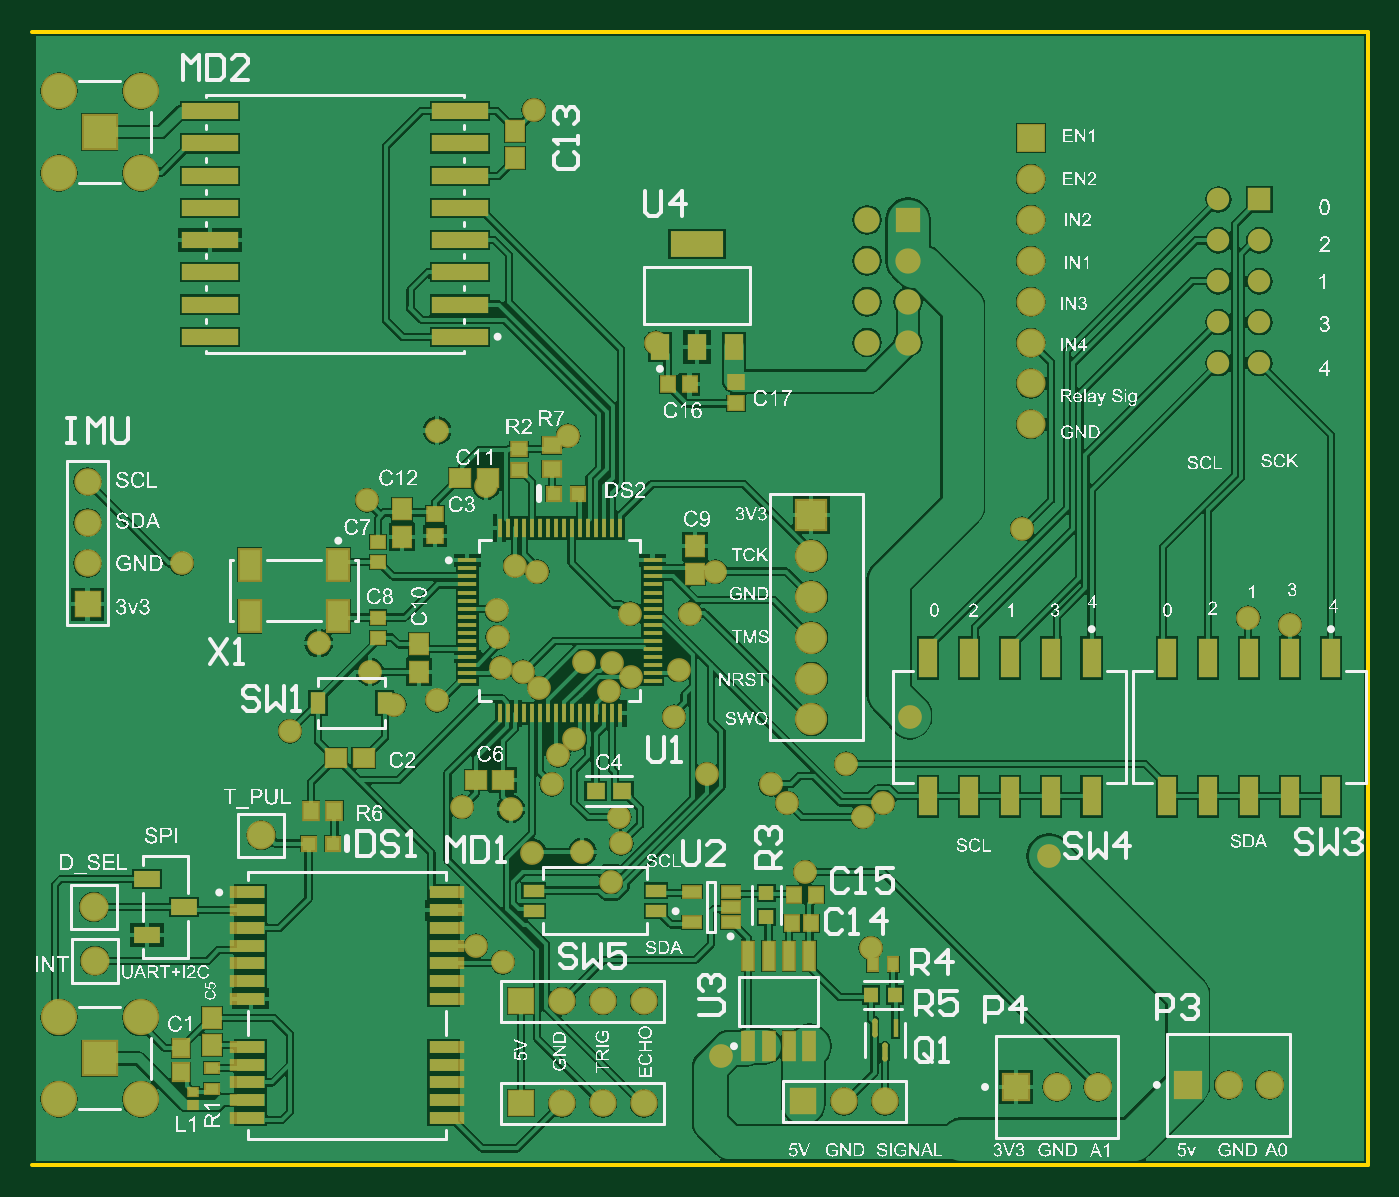
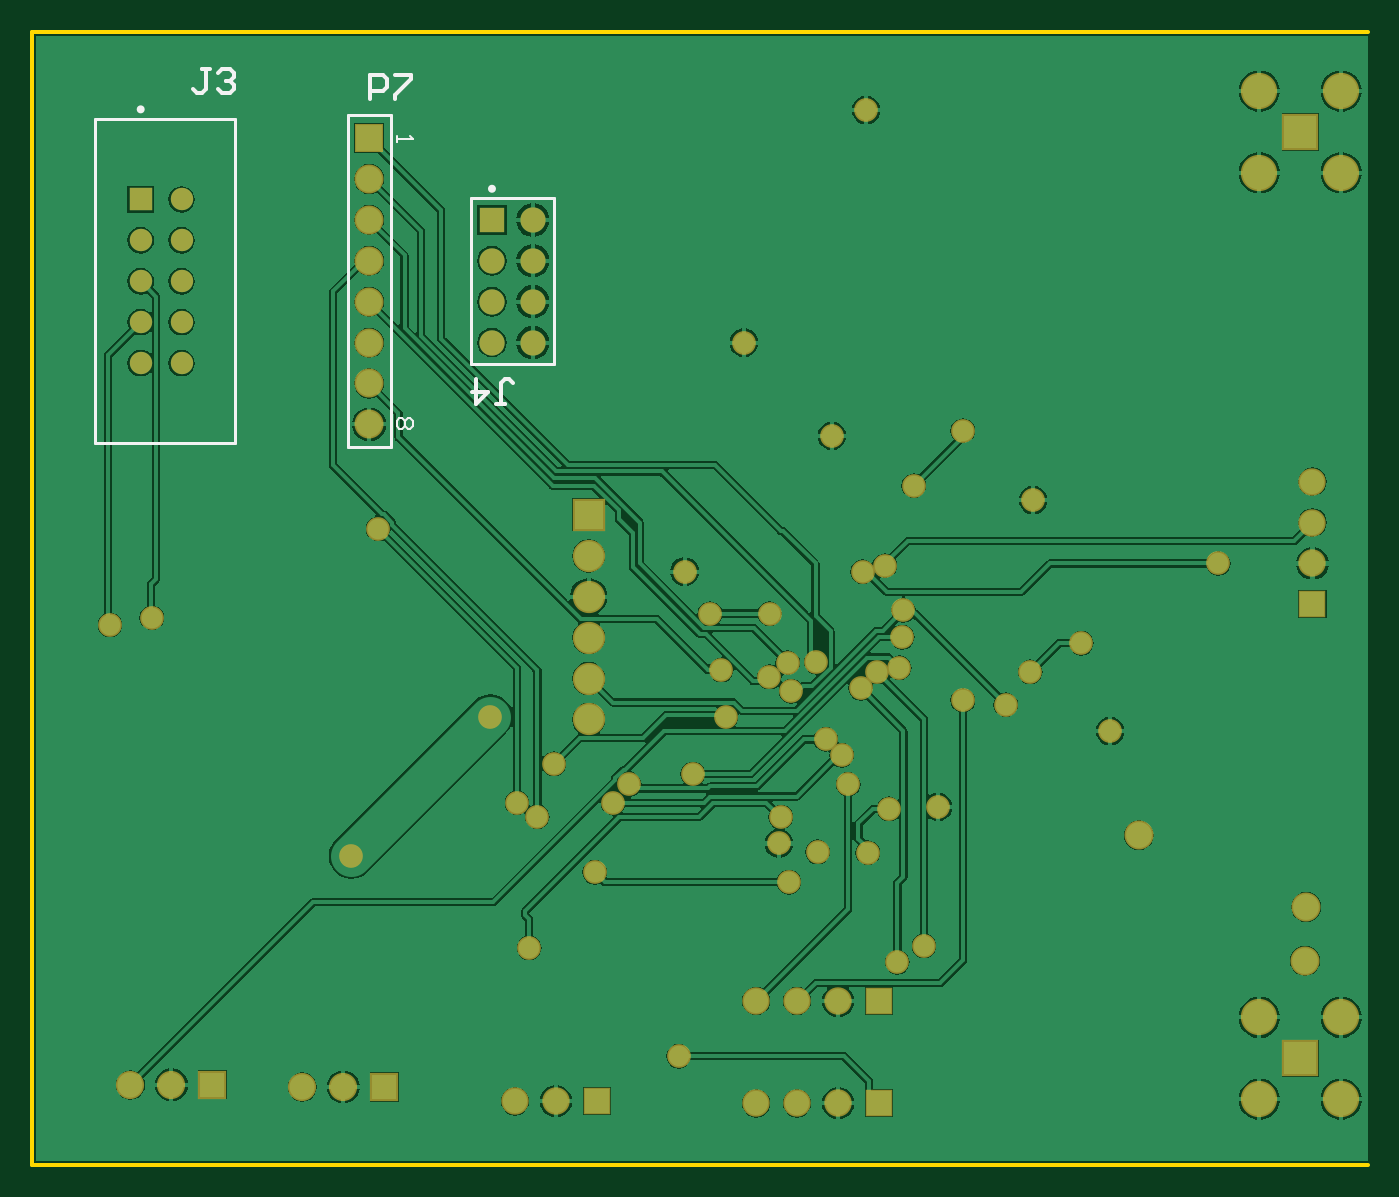
Circuit board: 9 layer files. Board 82.9 x 70.4 mm.
- bottom_copper: PCB.GBL (65817 bytes)
- bottom_silk: PCB.GBO (1786 bytes)
- paste: PCB.GBP (267 bytes)
- bottom_mask: PCB.GBS (3283 bytes)
- outline: PCB.GKO (353 bytes)
- top_copper: PCB.GTL (95802 bytes)
- top_silk: PCB.GTO (498769 bytes)
- paste: PCB.GTP (7859 bytes)
- top_mask: PCB.GTS (8666 bytes)

=== bottom_copper: PCB.GBL (65817 bytes, source omitted) ===
=== bottom_silk: PCB.GBO ===
G04*
G04 #@! TF.GenerationSoftware,Altium Limited,Altium Designer,20.2.6 (244)*
G04*
G04 Layer_Color=32896*
%FSLAX25Y25*%
%MOIN*%
G70*
G04*
G04 #@! TF.SameCoordinates,3B791BB4-AEC8-405A-9348-557AA33B983F*
G04*
G04*
G04 #@! TF.FilePolarity,Positive*
G04*
G01*
G75*
%ADD10C,0.00984*%
%ADD11C,0.00787*%
%ADD13C,0.01000*%
%ADD97C,0.00600*%
D10*
X331492Y258028D02*
G03*
X331492Y258028I-492J0D01*
G01*
X245606Y238612D02*
G03*
X245606Y238612I-492J0D01*
G01*
D11*
X307949Y255665D02*
X342280D01*
Y176335D02*
Y255665D01*
X307949Y176335D02*
X342280D01*
X307949D02*
Y255665D01*
X269819Y175409D02*
X280410D01*
X269819D02*
Y256591D01*
X280410D01*
Y175409D02*
Y256591D01*
X229957Y236250D02*
X250272D01*
Y195750D02*
Y236250D01*
X229957Y195750D02*
X250272D01*
X229957D02*
Y236250D01*
D13*
X274814Y260500D02*
Y266498D01*
X271815D01*
X270815Y265498D01*
Y263499D01*
X271815Y262499D01*
X274814D01*
X268816Y266498D02*
X264817D01*
Y265498D01*
X268816Y261500D01*
Y260500D01*
X244013Y186002D02*
X242014D01*
X243013D01*
Y191000D01*
X242014Y192000D01*
X241014D01*
X240014Y191000D01*
X249011Y192000D02*
Y186002D01*
X246012Y189001D01*
X250011D01*
X314116Y267998D02*
X316115D01*
X315115D01*
Y263000D01*
X316115Y262000D01*
X317114D01*
X318114Y263000D01*
X312116Y266998D02*
X311116Y267998D01*
X309117D01*
X308117Y266998D01*
Y265999D01*
X309117Y264999D01*
X310117D01*
X309117D01*
X308117Y263999D01*
Y263000D01*
X309117Y262000D01*
X311116D01*
X312116Y263000D01*
D97*
X265089Y182496D02*
X264423Y181830D01*
Y180497D01*
X265089Y179830D01*
X265756D01*
X266422Y180497D01*
X267088Y179830D01*
X267755D01*
X268421Y180497D01*
Y181830D01*
X267755Y182496D01*
X267088D01*
X266422Y181830D01*
X265756Y182496D01*
X265089D01*
X266422Y181830D02*
Y180497D01*
X268421Y251472D02*
Y250139D01*
Y250806D01*
X264423D01*
X265089Y251472D01*
M02*

=== paste: PCB.GBP ===
G04*
G04 #@! TF.GenerationSoftware,Altium Limited,Altium Designer,20.2.6 (244)*
G04*
G04 Layer_Color=128*
%FSLAX25Y25*%
%MOIN*%
G70*
G04*
G04 #@! TF.SameCoordinates,3B791BB4-AEC8-405A-9348-557AA33B983F*
G04*
G04*
G04 #@! TF.FilePolarity,Positive*
G04*
G01*
G75*
M02*

=== bottom_mask: PCB.GBS ===
G04*
G04 #@! TF.GenerationSoftware,Altium Limited,Altium Designer,20.2.6 (244)*
G04*
G04 Layer_Color=16711935*
%FSLAX25Y25*%
%MOIN*%
G70*
G04*
G04 #@! TF.SameCoordinates,3B791BB4-AEC8-405A-9348-557AA33B983F*
G04*
G04*
G04 #@! TF.FilePolarity,Negative*
G04*
G01*
G75*
%ADD64R,0.06706X0.06706*%
%ADD65C,0.06706*%
%ADD66C,0.07099*%
%ADD67R,0.06706X0.06706*%
%ADD68R,0.08871X0.08871*%
%ADD69C,0.08871*%
%ADD70C,0.07887*%
%ADD71R,0.07887X0.07887*%
%ADD72C,0.06902*%
%ADD73R,0.06902X0.06902*%
%ADD74C,0.05472*%
%ADD75R,0.05472X0.05472*%
%ADD76R,0.07099X0.07099*%
%ADD77C,0.06181*%
%ADD78R,0.06181X0.06181*%
%ADD79C,0.05800*%
D64*
X150500Y40000D02*
D03*
X219500Y15500D02*
D03*
X150500Y15000D02*
D03*
D65*
X160500Y40000D02*
D03*
X170500D02*
D03*
X180500D02*
D03*
X44500Y147000D02*
D03*
Y157000D02*
D03*
Y167000D02*
D03*
X239500Y15500D02*
D03*
X229500D02*
D03*
X180500Y15000D02*
D03*
X170500D02*
D03*
X160500D02*
D03*
D66*
X46000Y63000D02*
D03*
X46333Y49834D02*
D03*
X87000Y80500D02*
D03*
X275114Y181000D02*
D03*
Y191000D02*
D03*
Y211000D02*
D03*
Y231000D02*
D03*
Y241000D02*
D03*
Y221000D02*
D03*
Y201000D02*
D03*
D67*
X44500Y137000D02*
D03*
D68*
X47500Y252500D02*
D03*
Y26000D02*
D03*
D69*
X37500Y262500D02*
D03*
Y242500D02*
D03*
X57500D02*
D03*
Y262500D02*
D03*
X37500Y36000D02*
D03*
Y16000D02*
D03*
X57500D02*
D03*
Y36000D02*
D03*
D70*
X221484Y138862D02*
D03*
Y148862D02*
D03*
Y128862D02*
D03*
Y118862D02*
D03*
Y108862D02*
D03*
D71*
Y158862D02*
D03*
D72*
X333500Y19500D02*
D03*
X323500D02*
D03*
X291500Y19000D02*
D03*
X281500D02*
D03*
D73*
X313500Y19500D02*
D03*
X271500Y19000D02*
D03*
D74*
X321000Y196000D02*
D03*
X331000D02*
D03*
X321000Y206000D02*
D03*
X331000D02*
D03*
X321000Y216000D02*
D03*
X331000D02*
D03*
X321000Y226000D02*
D03*
X331000D02*
D03*
X321000Y236000D02*
D03*
D75*
X331000D02*
D03*
D76*
X275114Y251000D02*
D03*
D77*
X235114Y201000D02*
D03*
X245114D02*
D03*
X235114Y211000D02*
D03*
X245114D02*
D03*
X235114Y221000D02*
D03*
X245114D02*
D03*
X235114Y231000D02*
D03*
D78*
X245114D02*
D03*
D79*
X279500Y75500D02*
D03*
X220000Y71500D02*
D03*
X172532Y69080D02*
D03*
X101000Y127500D02*
D03*
X113500Y120500D02*
D03*
X153618Y257840D02*
D03*
X130000Y179500D02*
D03*
X141986Y166029D02*
D03*
X165500Y76500D02*
D03*
X153217Y76283D02*
D03*
X148000Y87000D02*
D03*
X198000Y145000D02*
D03*
X174984Y78532D02*
D03*
X136000Y87500D02*
D03*
X94000Y106000D02*
D03*
X112801Y162447D02*
D03*
X162018Y178230D02*
D03*
X183500Y201000D02*
D03*
X273000Y155500D02*
D03*
X230000Y98000D02*
D03*
X239000Y88500D02*
D03*
X234000Y85071D02*
D03*
X211500Y93000D02*
D03*
X215500Y88500D02*
D03*
X196000Y95500D02*
D03*
X158000Y93000D02*
D03*
X163500Y104000D02*
D03*
X159611Y100111D02*
D03*
X236000Y53000D02*
D03*
X245500Y109500D02*
D03*
X172000Y115780D02*
D03*
X172828Y122780D02*
D03*
X177276Y119280D02*
D03*
X165828Y122878D02*
D03*
X177250Y134750D02*
D03*
X189000Y121000D02*
D03*
X187899Y109500D02*
D03*
X191775Y134725D02*
D03*
X154500Y145000D02*
D03*
X67500Y147000D02*
D03*
X149000Y146500D02*
D03*
X174500Y85000D02*
D03*
X145500Y121500D02*
D03*
X151000Y120500D02*
D03*
X144770Y128963D02*
D03*
X155000Y116500D02*
D03*
X199500Y26500D02*
D03*
X139500Y53500D02*
D03*
X130000Y113500D02*
D03*
X328280Y133752D02*
D03*
X338500Y132000D02*
D03*
X146000Y49500D02*
D03*
X119500Y112500D02*
D03*
X144500Y135500D02*
D03*
M02*

=== outline: PCB.GKO ===
G04*
G04 #@! TF.GenerationSoftware,Altium Limited,Altium Designer,20.2.6 (244)*
G04*
G04 Layer_Color=16711935*
%FSLAX25Y25*%
%MOIN*%
G70*
G04*
G04 #@! TF.SameCoordinates,3B791BB4-AEC8-405A-9348-557AA33B983F*
G04*
G04*
G04 #@! TF.FilePolarity,Positive*
G04*
G01*
G75*
%ADD13C,0.01000*%
D13*
X31000D02*
X357500D01*
Y277000D01*
X31000D02*
X357500D01*
M02*

=== top_copper: PCB.GTL (95802 bytes, source omitted) ===
=== top_silk: PCB.GTO (498769 bytes, source omitted) ===
=== paste: PCB.GTP (7859 bytes, source omitted) ===
=== top_mask: PCB.GTS (8666 bytes, source omitted) ===
